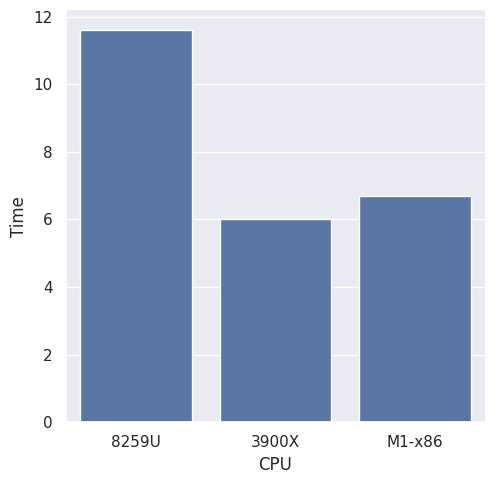

Generate this figure with matplotlib:
#!/usr/bin/env python3
# -*- coding: utf-8 -*-

#plot geometric mean for 
# load/init/minmax/rgba processing of DigiMorph Desert Iguana

import pandas as pd
import seaborn as sns
import matplotlib.pyplot as plt
#MacBook i5-8259U
#Ubuntu i7-8700K
#Ubuntu 3900X
df = pd.DataFrame({'CPU': ['8259U','3900X','M1-x86'],
					'Time': [11.614, 6.010, 6.68]})


sns.set()
sns.catplot(x="CPU", y="Time", kind="bar", data=df)
plt.savefig('nibabel.png', dpi=300)
